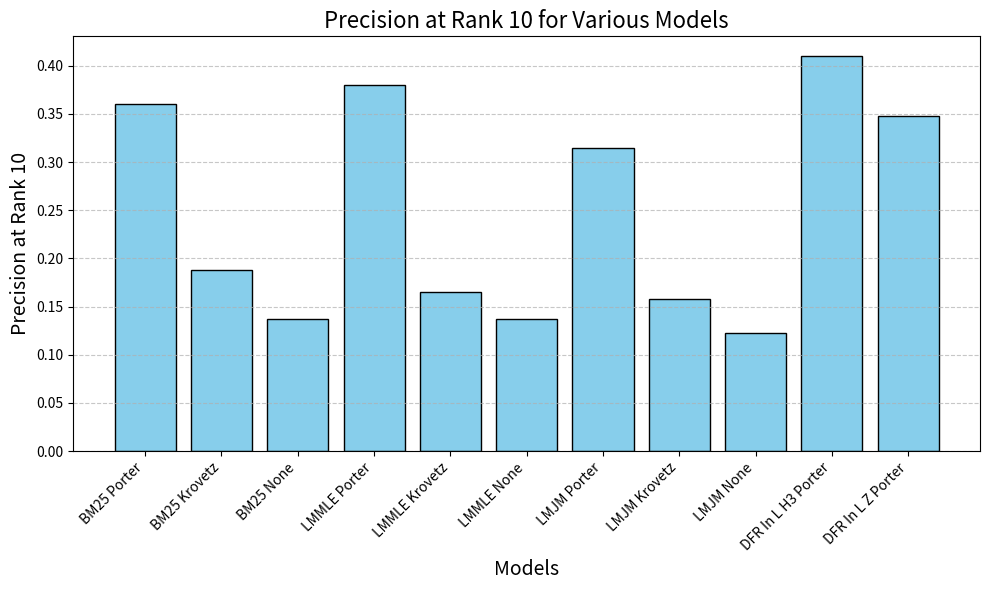

Write Python code to recreate this figure.
import matplotlib.pyplot as plt

# fmt: off
models = [
    "BM25 Porter", "BM25 Krovetz", "BM25 None",
    "LMMLE Porter", "LMMLE Krovetz", "LMMLE None",
    "LMJM Porter", "LMJM Krovetz", "LMJM None",
    "DFR In L H3 Porter", "DFR In L Z Porter"
]

precision_at_10 = [
    0.3600, 0.1875, 0.1375,
    0.3800, 0.1650, 0.1375,
    0.3150, 0.1575, 0.1225,
    0.4100, 0.3475
]
# fmt: on

# Plot
plt.figure(figsize=(10, 6))
plt.bar(models, precision_at_10, color="skyblue", edgecolor="black")
plt.title("Precision at Rank 10 for Various Models", fontsize=16)
plt.xlabel("Models", fontsize=14)
plt.ylabel("Precision at Rank 10", fontsize=14)
plt.xticks(rotation=45, ha="right")
plt.grid(axis="y", linestyle="--", alpha=0.7)
plt.tight_layout()

# Display
plt.show()
